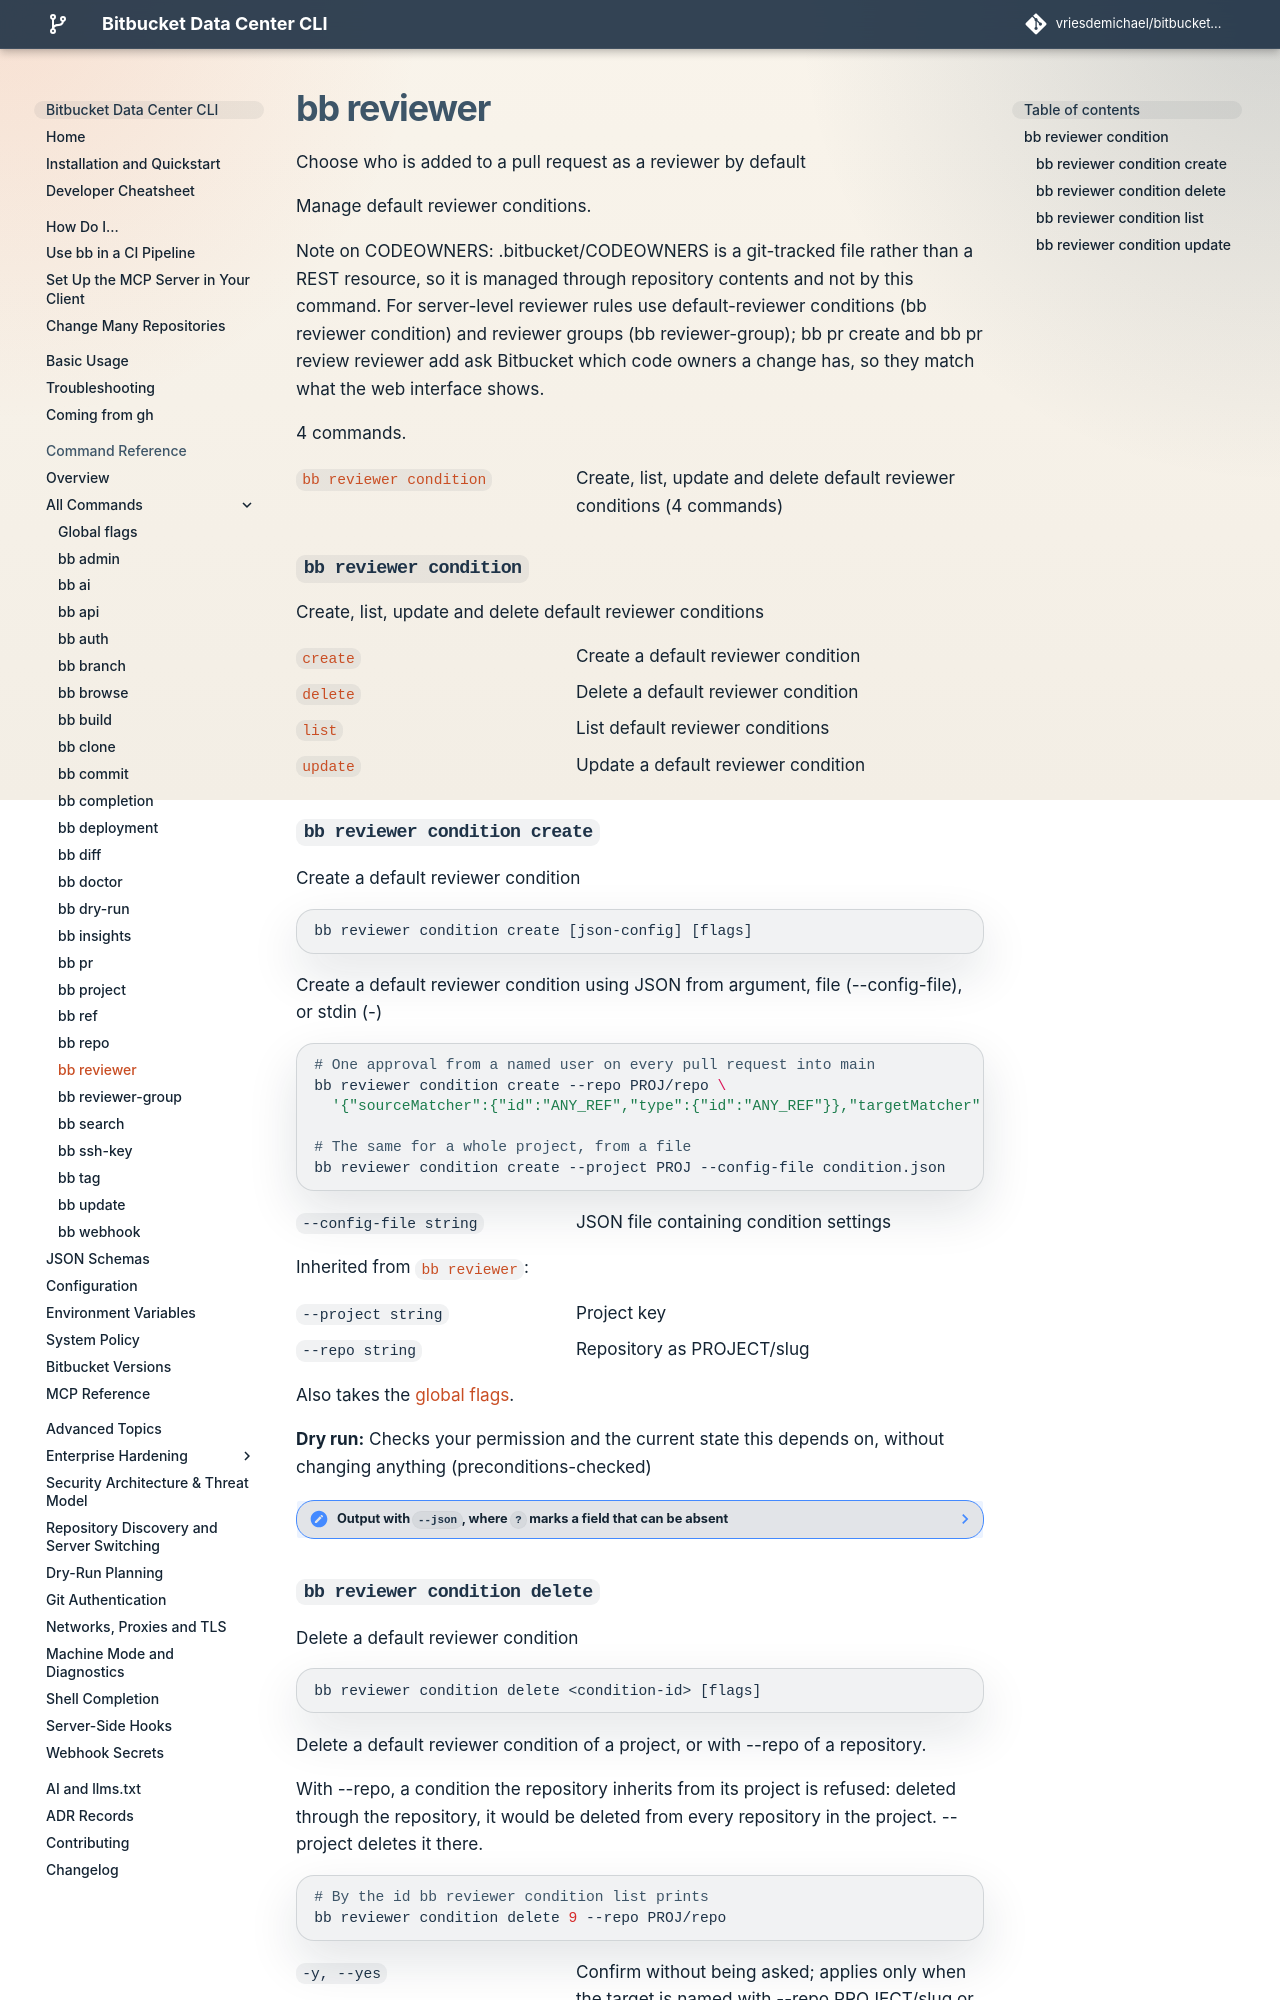

repository: vriesdemichael/bitbucket-data-center-cli · page: v6/reference/commands/reviewer/index.html · generator: mkdocs

---
# Generated by `task docs:export-command-reference` from the command tree. Do not edit.
search:
  boost: 0.7
---

# bb reviewer

Choose who is added to a pull request as a reviewer by default

Manage default reviewer conditions.

Note on CODEOWNERS: .bitbucket/CODEOWNERS is a git-tracked file rather than a REST resource, so it is managed through repository contents and not by this command. For server-level reviewer rules use default-reviewer conditions (bb reviewer condition) and reviewer groups (bb reviewer-group); bb pr create and bb pr review reviewer add ask Bitbucket which code owners a change has, so they match what the web interface shows.

4 commands.

[`bb reviewer condition`](#bb-reviewer-condition)
:   Create, list, update and delete default reviewer conditions (4 commands)

## `bb reviewer condition`

Create, list, update and delete default reviewer conditions

[`create`](#bb-reviewer-condition-create)
:   Create a default reviewer condition

[`delete`](#bb-reviewer-condition-delete)
:   Delete a default reviewer condition

[`list`](#bb-reviewer-condition-list)
:   List default reviewer conditions

[`update`](#bb-reviewer-condition-update)
:   Update a default reviewer condition

### `bb reviewer condition create`

Create a default reviewer condition

```text
bb reviewer condition create [json-config] [flags]
```

Create a default reviewer condition using JSON from argument, file (--config-file), or stdin (-)

```bash
# One approval from a named user on every pull request into main
bb reviewer condition create --repo PROJ/repo \
  '{"sourceMatcher":{"id":"ANY_REF","type":{"id":"ANY_REF"}},"targetMatcher":{"id":"refs/heads/main","type":{"id":"BRANCH"}},"reviewers":[{"id":101}],"requiredApprovals":1}'

# The same for a whole project, from a file
bb reviewer condition create --project PROJ --config-file condition.json
```

`--config-file string`
:   JSON file containing condition settings

Inherited from [`bb reviewer`](#bb-reviewer):

`--project string`
:   Project key

`--repo string`
:   Repository as PROJECT/slug

Also takes the [global flags](global-flags.md).

**Dry run:** Checks your permission and the current state this depends on, without changing anything (preconditions-checked)

<details class="note" data-search-exclude>
<summary>Output with <code>--json</code>, where <code>?</code> marks a field that can be absent</summary>
<pre><code>data
  id?                integer                                                            Condition identifier, which update and
                                                                                        delete address.
  requiredApprovals  integer                                                            How many of the named reviewers must
                                                                                        approve before the pull request can
                                                                                        merge.
  sourceRefMatcher?  object                                                             Which source branches the condition
                                                                                        applies to.
    id?              string                                                             Matcher value: a branch name, a pattern,
                                                                                        or a model branch id depending on type.
    displayId?       string                                                             Human-readable form of the same thing.
    type?            ANY_REF|BRANCH|PATTERN|MODEL_BRANCH|MODEL_CATEGORY|DEFAULT_BRANCH  ANY_REF, BRANCH, PATTERN, MODEL_BRANCH,
                                                                                        MODEL_CATEGORY or DEFAULT_BRANCH, which
                                                                                        decides how id is read.
  targetRefMatcher?  object                                                             Which target branches the condition
                                                                                        applies to.
    id?              string                                                             Matcher value: a branch name, a pattern,
                                                                                        or a model branch id depending on type.
    displayId?       string                                                             Human-readable form of the same thing.
    type?            ANY_REF|BRANCH|PATTERN|MODEL_BRANCH|MODEL_CATEGORY|DEFAULT_BRANCH  ANY_REF, BRANCH, PATTERN, MODEL_BRANCH,
                                                                                        MODEL_CATEGORY or DEFAULT_BRANCH, which
                                                                                        decides how id is read.
  reviewers?         list of object                                                     Individual users added as default
                                                                                        reviewers.
    id?              integer                                                            Identifier, unique among users or among
                                                                                        groups.
    name?            string                                                             Username for a user, group name for a
                                                                                        group.
  reviewerGroups?    list of object                                                     Groups added as default reviewers.
    id?              integer                                                            Identifier, unique among users or among
                                                                                        groups.
    name?            string                                                             Username for a user, group name for a
                                                                                        group.
  scope?             PROJECT|REPOSITORY                                                 PROJECT when the condition is inherited
                                                                                        from the project, REPOSITORY when it is
                                                                                        set on the repository itself.
</code></pre>
</details>

### `bb reviewer condition delete`

Delete a default reviewer condition

```text
bb reviewer condition delete <condition-id> [flags]
```

Delete a default reviewer condition of a project, or with --repo of a repository.

With --repo, a condition the repository inherits from its project is refused: deleted through the repository, it would be deleted from every repository in the project. --project deletes it there.

```bash
# By the id bb reviewer condition list prints
bb reviewer condition delete 9 --repo PROJ/repo
```

`-y, --yes`
:   Confirm without being asked; applies only when the target is named with --repo PROJECT/slug or --project

Inherited from [`bb reviewer`](#bb-reviewer):

`--project string`
:   Project key

`--repo string`
:   Repository as PROJECT/slug

Also takes the [global flags](global-flags.md).

**Dry run:** Checks your permission and the current state this depends on, without changing anything (preconditions-checked)

<details class="note" data-search-exclude>
<summary>Output with <code>--json</code>, where <code>?</code> marks a field that can be absent</summary>
<pre><code>data
  status  string  Outcome of the command.
  id      string  Identifier of the condition that was deleted.
</code></pre>
</details>
